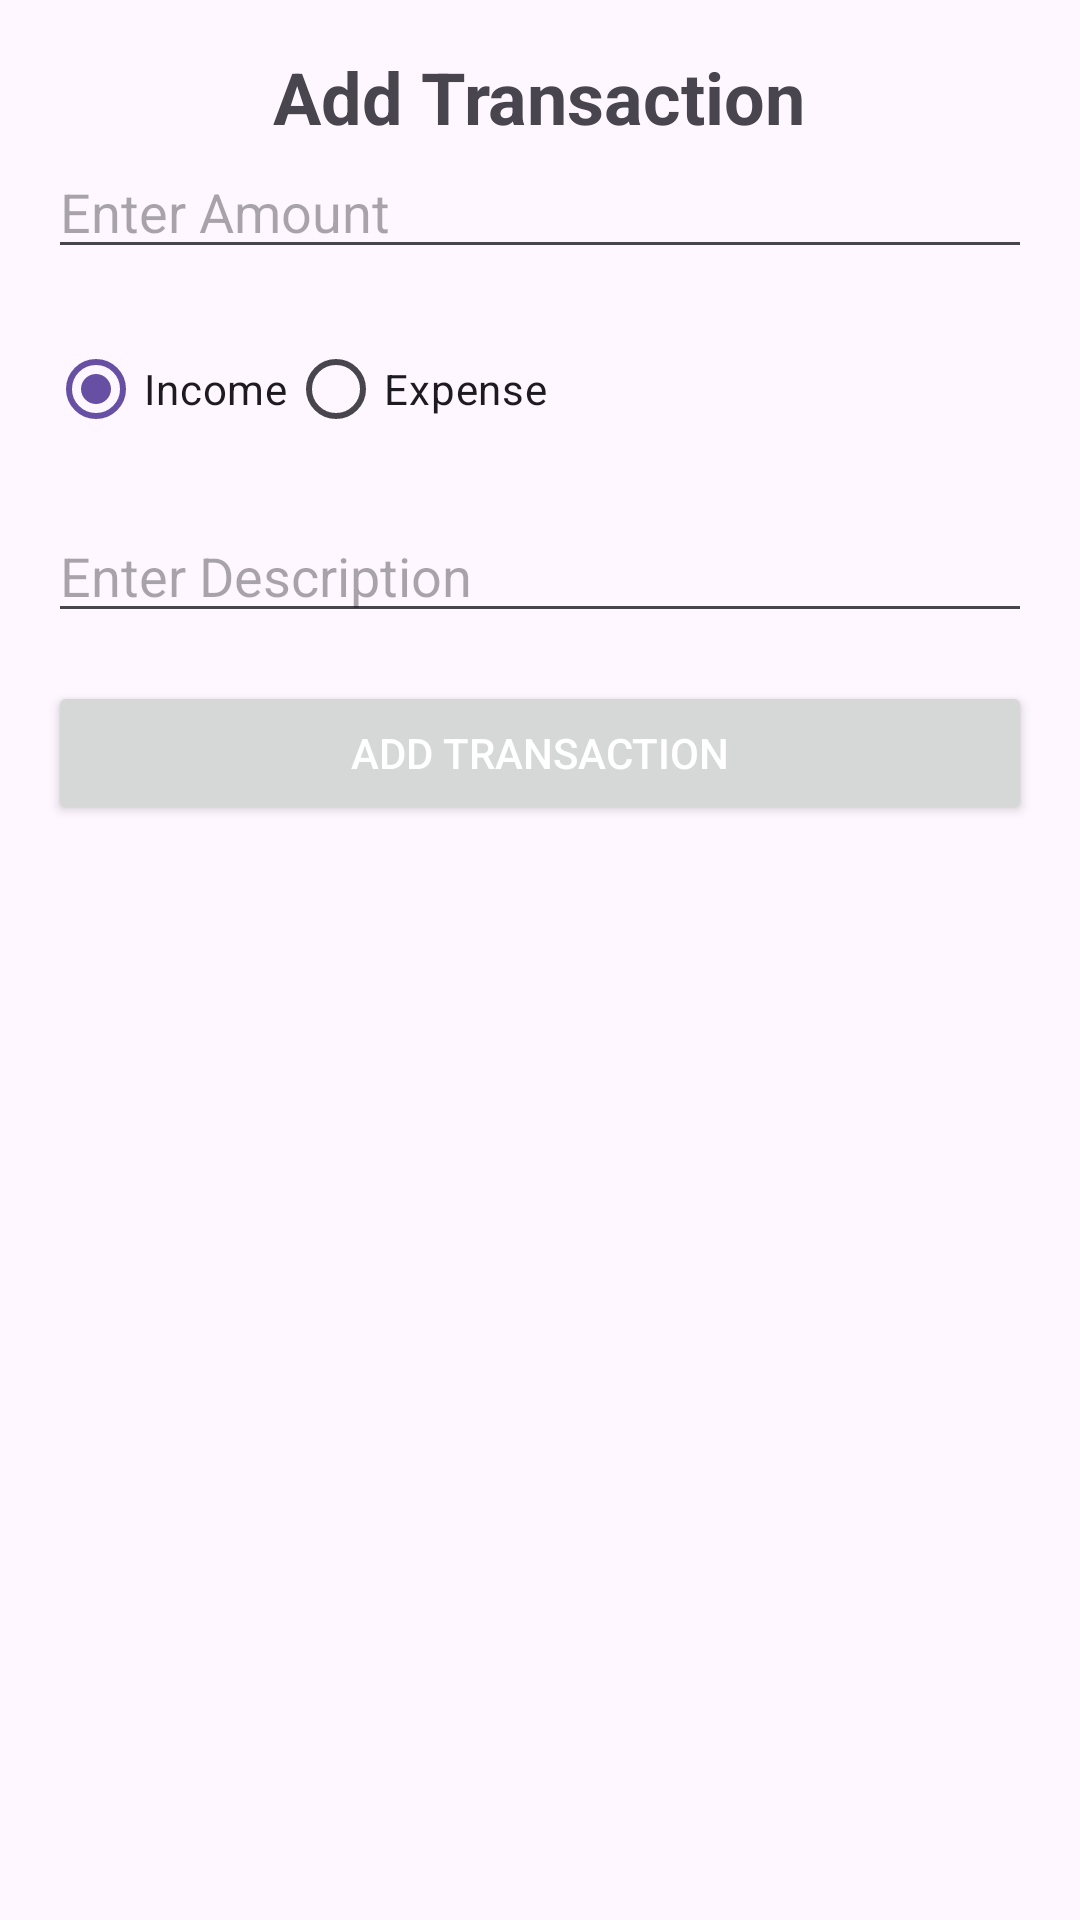

Layout XML and referenced resources for this Android screen:
<!-- AndroidManifest.xml: application theme Theme.Finalv1 -->
<!-- res/layout/activity_add_transaction.xml -->
<?xml version="1.0" encoding="utf-8"?>
<LinearLayout xmlns:android="http://schemas.android.com/apk/res/android"
    android:layout_width="match_parent"
    android:layout_height="match_parent"
    android:orientation="vertical"
    android:padding="16dp">

    <TextView
        android:id="@+id/tvTitle"
        android:layout_width="wrap_content"
        android:layout_height="wrap_content"
        android:text="Add Transaction"
        android:textSize="24sp"
        android:textStyle="bold"
        android:layout_gravity="center_horizontal"
       />

    <EditText
        android:id="@+id/etAmount"
        android:layout_width="match_parent"
        android:layout_height="wrap_content"
        android:hint="Enter Amount"
        android:inputType="numberDecimal"
        android:layout_marginBottom="16dp"/>

    <RadioGroup
        android:id="@+id/rgTransactionType"
        android:layout_width="match_parent"
        android:layout_height="wrap_content"
        android:orientation="horizontal"
        android:layout_marginBottom="16dp">

        <RadioButton
            android:id="@+id/rbIncome"
            android:layout_width="wrap_content"
            android:layout_height="wrap_content"
            android:text="Income"
            android:checked="true" />

        <RadioButton
            android:id="@+id/rbExpense"
            android:layout_width="wrap_content"
            android:layout_height="wrap_content"
            android:text="Expense" />
    </RadioGroup>

    <EditText
        android:id="@+id/etDescription"
        android:layout_width="match_parent"
        android:layout_height="wrap_content"
        android:hint="Enter Description"
        android:layout_marginBottom="16dp" />

    <Button
        android:id="@+id/btnAddTransaction"
        android:layout_width="match_parent"
        android:layout_height="wrap_content"
        android:text="Add Transaction"
        android:textColor="@android:color/white" />

</LinearLayout>
<!-- resources referenced by this layout -->
<resources>
  <style name="Theme.Finalv1" parent="Base.Theme.Finalv1" />
  <style name="Base.Theme.Finalv1" parent="Theme.Material3.DayNight.NoActionBar">
          
          
      </style>
</resources>
